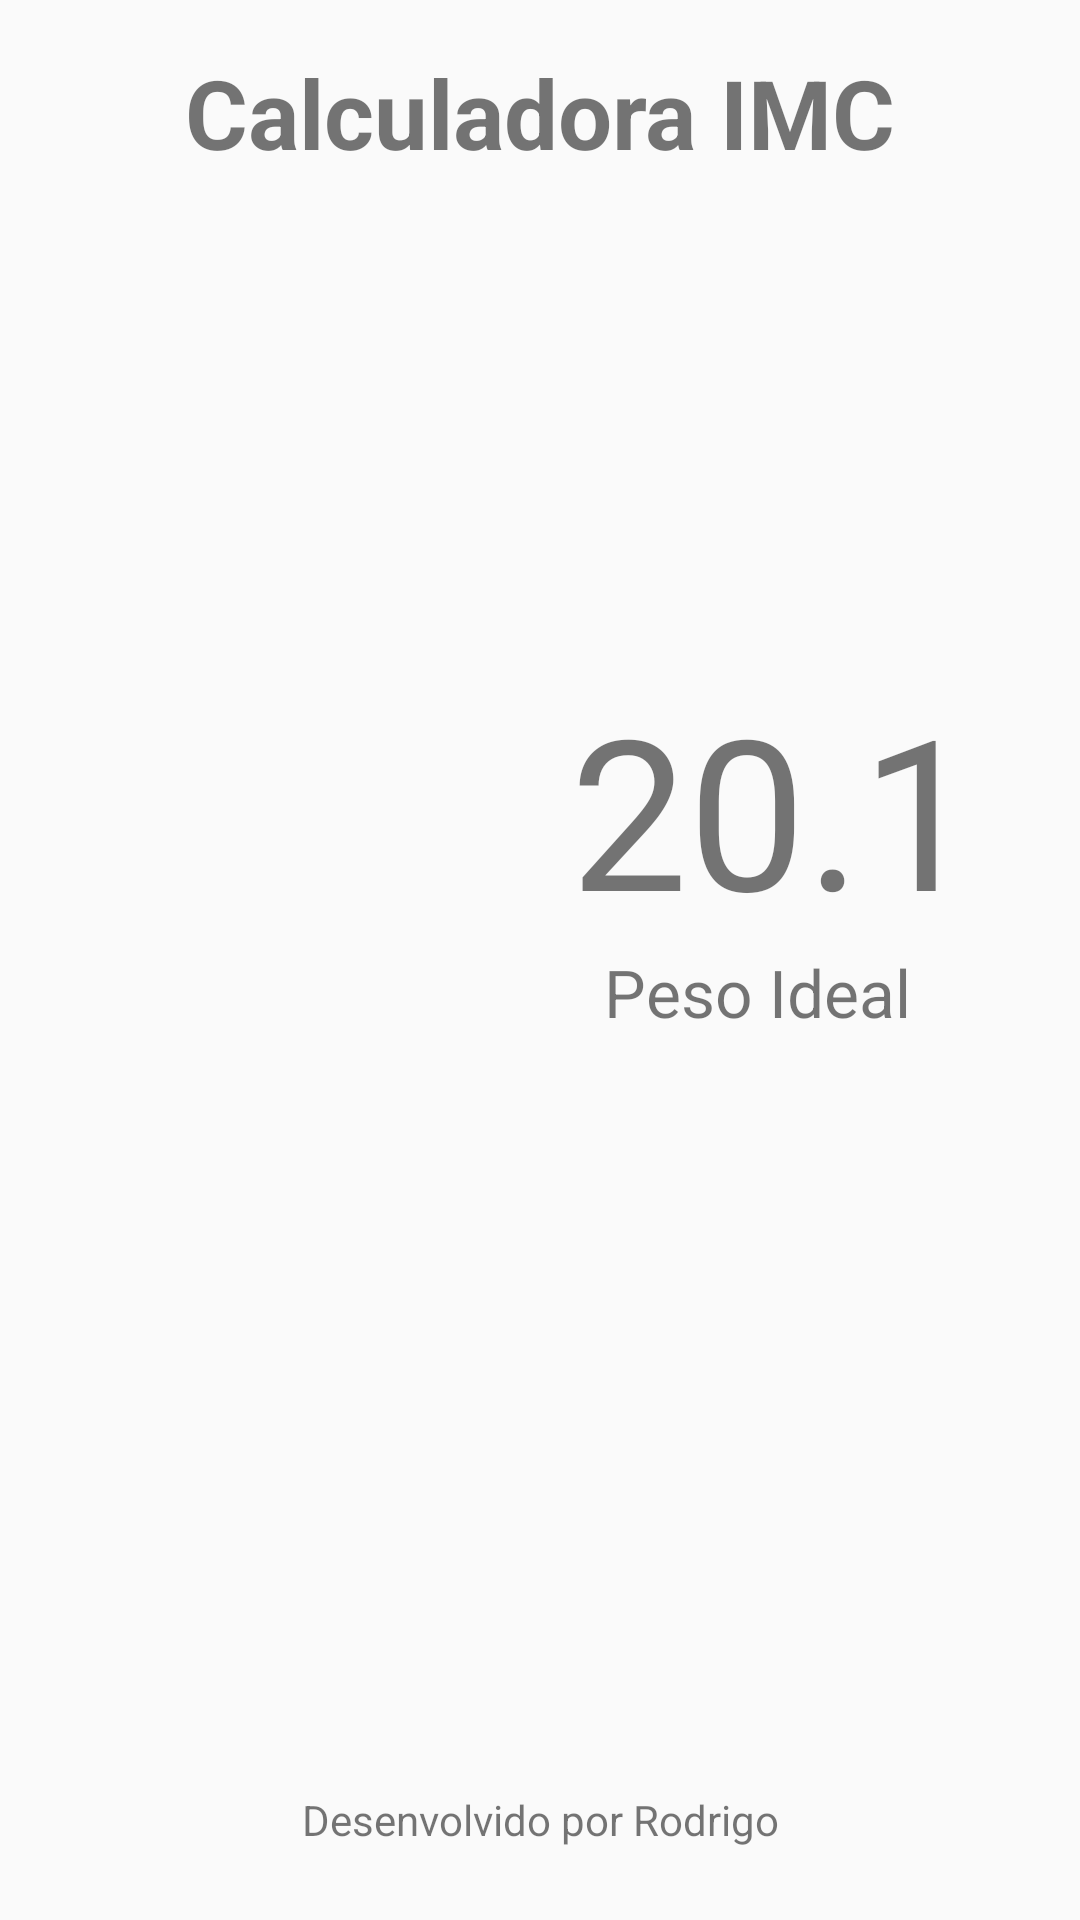

Layout XML and referenced resources for this Android screen:
<!-- AndroidManifest.xml: application theme AppTheme -->
<!-- res/layout/activity_result.xml -->
<?xml version="1.0" encoding="utf-8"?>
<androidx.constraintlayout.widget.ConstraintLayout
        xmlns:android="http://schemas.android.com/apk/res/android"
        xmlns:tools="http://schemas.android.com/tools"
        xmlns:app="http://schemas.android.com/apk/res-auto"
        android:layout_width="match_parent"
        android:layout_height="match_parent"
        tools:context=".ResultActivity">

    <TextView
            android:text="@string/label_title"
            android:layout_width="0dp"
            android:layout_height="wrap_content"
            android:id="@+id/textView" android:textSize="32sp"
            android:layout_marginTop="16dp" app:layout_constraintTop_toTopOf="parent" android:layout_marginStart="24dp"
            app:layout_constraintStart_toStartOf="parent" android:layout_marginEnd="24dp"
            app:layout_constraintEnd_toEndOf="parent" android:gravity="center" android:textStyle="bold"/>
    <ImageView
            android:layout_width="141dp"
            android:layout_height="405dp" app:srcCompat="@drawable/fem_abaixo"
            android:id="@+id/ivImc" android:layout_marginTop="8dp"
            app:layout_constraintTop_toBottomOf="@+id/textView" app:layout_constraintStart_toStartOf="parent"
            android:layout_marginStart="24dp"/>
    <TextView
            android:text="20.1"
            android:layout_width="wrap_content"
            android:layout_height="wrap_content"
            android:id="@+id/tvImc" android:textSize="70sp" app:layout_constraintStart_toEndOf="@+id/ivImc"
            android:layout_marginStart="8dp" app:layout_constraintEnd_toEndOf="parent" android:layout_marginEnd="8dp"
            app:layout_constraintHorizontal_bias="0.4" app:layout_constraintTop_toTopOf="@+id/ivImc"
            app:layout_constraintBottom_toBottomOf="@+id/ivImc"/>
    <TextView
            android:text="Peso Ideal"
            android:layout_width="wrap_content"
            android:layout_height="wrap_content"
            android:id="@+id/tvStatusImc" android:textSize="22sp" app:layout_constraintStart_toEndOf="@+id/ivImc"
            android:layout_marginStart="8dp" app:layout_constraintEnd_toEndOf="parent" android:layout_marginEnd="8dp"
            app:layout_constraintTop_toBottomOf="@+id/tvImc"
            app:layout_constraintHorizontal_bias="0.37"/>
    <TextView
            android:text="@string/app_owner"
            android:layout_width="wrap_content"
            android:layout_height="wrap_content"
            android:id="@+id/textView7" app:layout_constraintEnd_toEndOf="parent" android:layout_marginEnd="8dp"
            app:layout_constraintStart_toStartOf="parent" android:layout_marginStart="8dp"
            app:layout_constraintBottom_toBottomOf="parent" android:layout_marginBottom="24dp"/>

</androidx.constraintlayout.widget.ConstraintLayout>
<!-- resources referenced by this layout -->
<resources>
  <string name="app_owner">Desenvolvido por Rodrigo</string>
  <string name="label_title">Calculadora IMC</string>
  <style name="AppTheme" parent="Theme.AppCompat.Light.DarkActionBar">
          
          <item name="colorPrimary">@color/colorPrimary</item>
          <item name="colorPrimaryDark">@color/colorPrimaryDark</item>
          <item name="colorAccent">@color/colorAccent</item>
      </style>
  <color name="colorPrimary">#607D8B</color>
  <color name="colorPrimaryDark">#455A64</color>
  <color name="colorAccent">#FFC107</color>
</resources>
